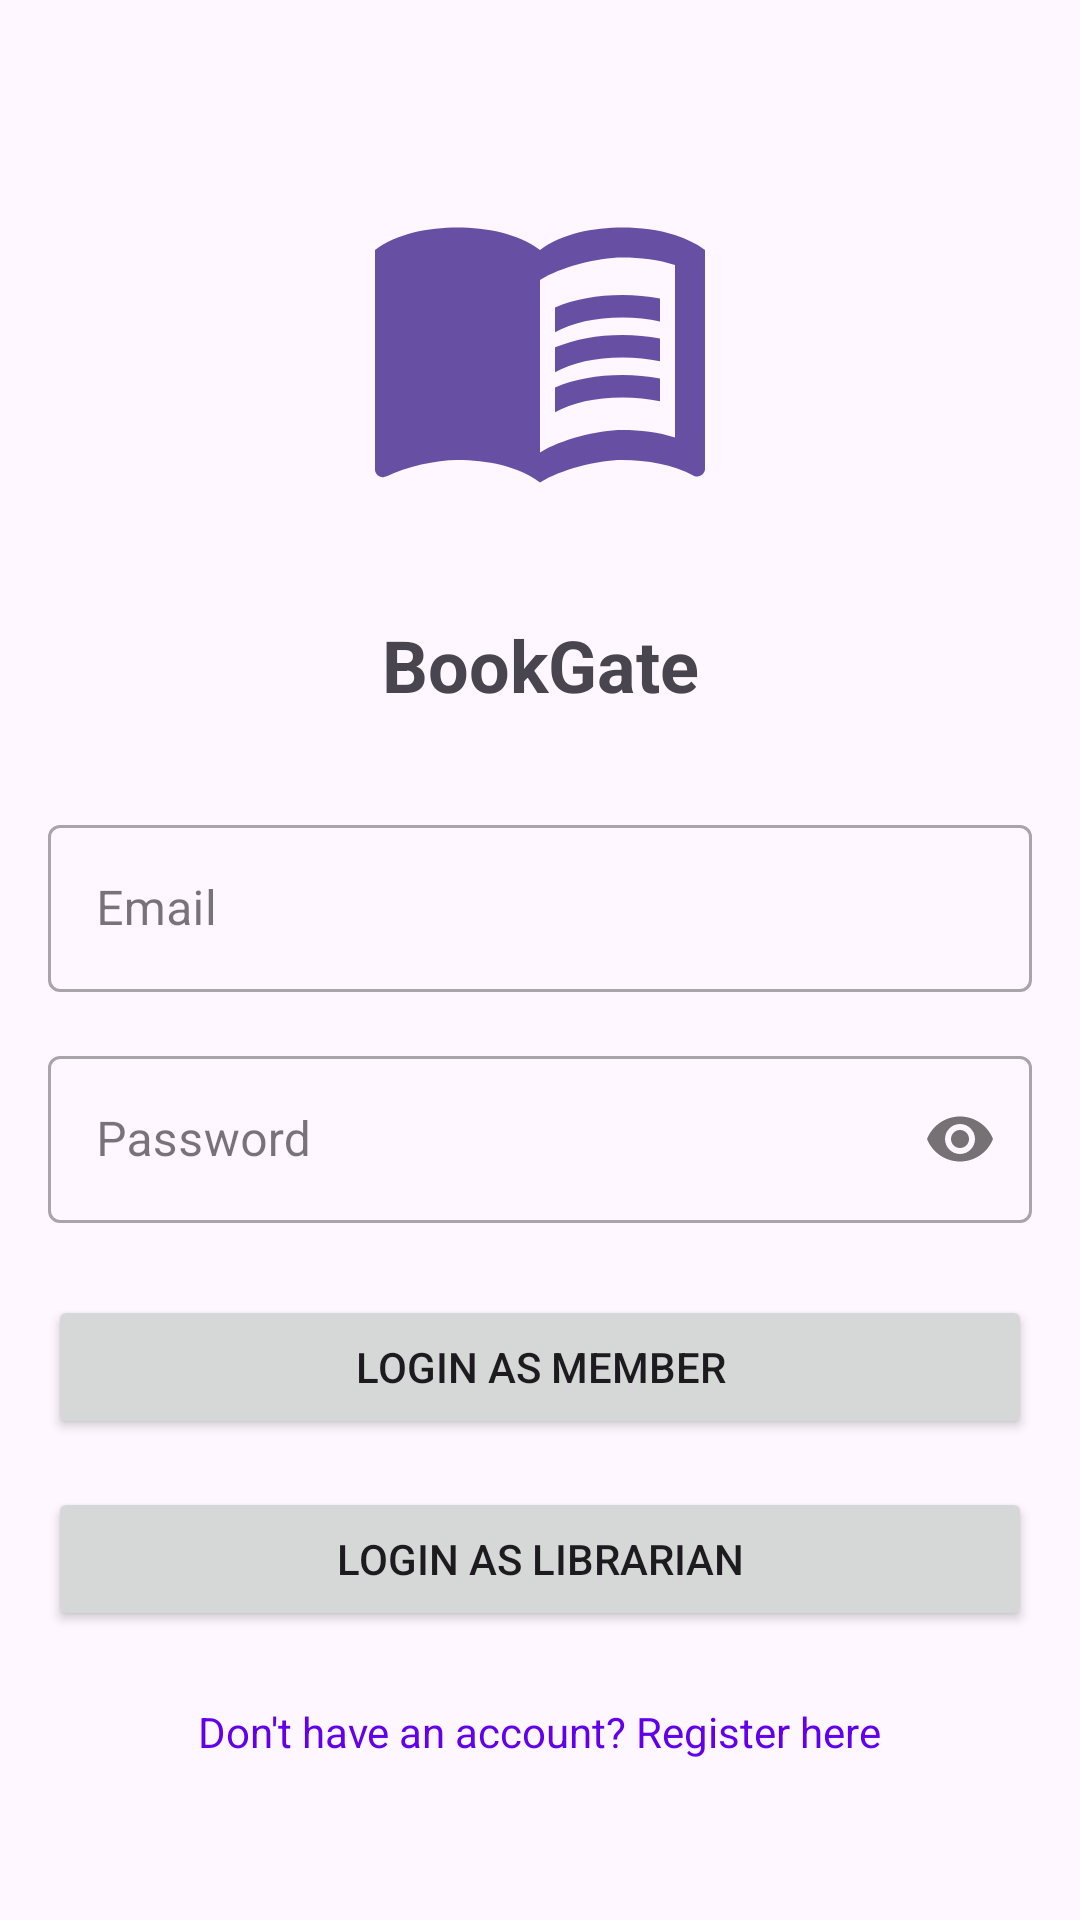

Produce the Android XML layout that renders to this screen, including the resource entries it uses.
<!-- AndroidManifest.xml: activity theme Theme.BookGate -->
<!-- res/layout/activity_login.xml -->
<?xml version="1.0" encoding="utf-8"?>
<ScrollView xmlns:android="http://schemas.android.com/apk/res/android"
    xmlns:app="http://schemas.android.com/apk/res-auto"
    xmlns:tools="http://schemas.android.com/tools"
    android:layout_width="match_parent"
    android:layout_height="match_parent"
    android:fillViewport="true"
    tools:context=".LoginActivity">

    <LinearLayout
        android:layout_width="match_parent"
        android:layout_height="wrap_content"
        android:orientation="vertical"
        android:padding="16dp"
        android:gravity="center">

        <ImageView
            android:layout_width="120dp"
            android:layout_height="120dp"
            android:src="@drawable/ic_book"
            android:layout_marginBottom="32dp"
            android:contentDescription="@string/app_logo" />

        <TextView
            android:layout_width="match_parent"
            android:layout_height="wrap_content"
            android:text="@string/app_name"
            android:textSize="24sp"
            android:textStyle="bold"
            android:textAlignment="center"
            android:layout_marginBottom="32dp" />

        <com.google.android.material.textfield.TextInputLayout
            android:layout_width="match_parent"
            android:layout_height="wrap_content"
            android:layout_marginBottom="16dp"
            style="@style/Widget.MaterialComponents.TextInputLayout.OutlinedBox">

            <com.google.android.material.textfield.TextInputEditText
                android:id="@+id/email_input"
                android:layout_width="match_parent"
                android:layout_height="wrap_content"
                android:hint="@string/email"
                android:inputType="textEmailAddress" />
        </com.google.android.material.textfield.TextInputLayout>

        <com.google.android.material.textfield.TextInputLayout
            android:layout_width="match_parent"
            android:layout_height="wrap_content"
            android:layout_marginBottom="24dp"
            app:passwordToggleEnabled="true"
            style="@style/Widget.MaterialComponents.TextInputLayout.OutlinedBox">

            <com.google.android.material.textfield.TextInputEditText
                android:id="@+id/password_input"
                android:layout_width="match_parent"
                android:layout_height="wrap_content"
                android:hint="@string/password"
                android:inputType="textPassword" />
        </com.google.android.material.textfield.TextInputLayout>

        <Button
            android:id="@+id/login_button"
            android:layout_width="match_parent"
            android:layout_height="wrap_content"
            android:text="@string/login_as_member"
            android:layout_marginBottom="16dp" />

        <Button
            android:id="@+id/login_admin_button"
            android:layout_width="match_parent"
            android:layout_height="wrap_content"
            android:text="@string/login_as_librarian"
            android:layout_marginBottom="24dp" />

        <TextView
            android:id="@+id/register_text"
            android:layout_width="wrap_content"
            android:layout_height="wrap_content"
            android:text="@string/register_new_account"
            android:textColor="@color/design_default_color_primary"
            android:clickable="true"
            android:focusable="true" />

    </LinearLayout>
</ScrollView>
<!-- resources referenced by this layout -->
<resources>
  <!-- drawable ic_book (drawable) -->
  <?xml version="1.0" encoding="utf-8"?>
  <vector xmlns:android="http://schemas.android.com/apk/res/android"
      android:width="24dp"
      android:height="24dp"
      android:viewportWidth="24"
      android:viewportHeight="24"
      android:tint="?attr/colorPrimary">
      <path
          android:fillColor="@android:color/white"
          android:pathData="M21,5c-1.11,-0.35 -2.33,-0.5 -3.5,-0.5c-1.95,0 -4.05,0.4 -5.5,1.5c-1.45,-1.1 -3.55,-1.5 -5.5,-1.5S2.45,4.9 1,6v14.65c0,0.25 0.25,0.5 0.5,0.5c0.1,0 0.15,-0.05 0.25,-0.05C3.1,20.45 5.05,20 6.5,20c1.95,0 4.05,0.4 5.5,1.5c1.35,-0.85 3.8,-1.5 5.5,-1.5c1.65,0 3.35,0.3 4.75,1.05c0.1,0.05 0.15,0.05 0.25,0.05c0.25,0 0.5,-0.25 0.5,-0.5V6C22.4,5.55 21.75,5.25 21,5zM21,18.5c-1.1,-0.35 -2.3,-0.5 -3.5,-0.5c-1.7,0 -4.15,0.65 -5.5,1.5V8c1.35,-0.85 3.8,-1.5 5.5,-1.5c1.2,0 2.4,0.15 3.5,0.5V18.5z"/>
      <path
          android:fillColor="@android:color/white"
          android:pathData="M17.5,10.5c0.88,0 1.73,0.09 2.5,0.26V9.24C19.21,9.09 18.36,9 17.5,9c-1.7,0 -3.24,0.29 -4.5,0.83v1.66C14.13,10.85 15.7,10.5 17.5,10.5z"/>
      <path
          android:fillColor="@android:color/white"
          android:pathData="M13,12.49v1.66c1.13,-0.64 2.7,-0.99 4.5,-0.99c0.88,0 1.73,0.09 2.5,0.26V11.9c-0.79,-0.15 -1.64,-0.24 -2.5,-0.24C15.8,11.66 14.26,11.96 13,12.49z"/>
      <path
          android:fillColor="@android:color/white"
          android:pathData="M17.5,14.33c-1.7,0 -3.24,0.29 -4.5,0.83v1.66c1.13,-0.64 2.7,-0.99 4.5,-0.99c0.88,0 1.73,0.09 2.5,0.26v-1.52C19.21,14.41 18.36,14.33 17.5,14.33z"/>
  </vector>
  <string name="app_logo">App Logo</string>
  <string name="app_name">BookGate</string>
  <string name="email">Email</string>
  <string name="login_as_librarian">Login as Librarian</string>
  <string name="login_as_member">Login as Member</string>
  <string name="password">Password</string>
  <string name="register_new_account">Don\'t have an account? Register here</string>
  <style name="Theme.BookGate" parent="Base.Theme.BookGate" />
  <style name="Base.Theme.BookGate" parent="Theme.Material3.DayNight.NoActionBar">
          
          
      </style>
</resources>
